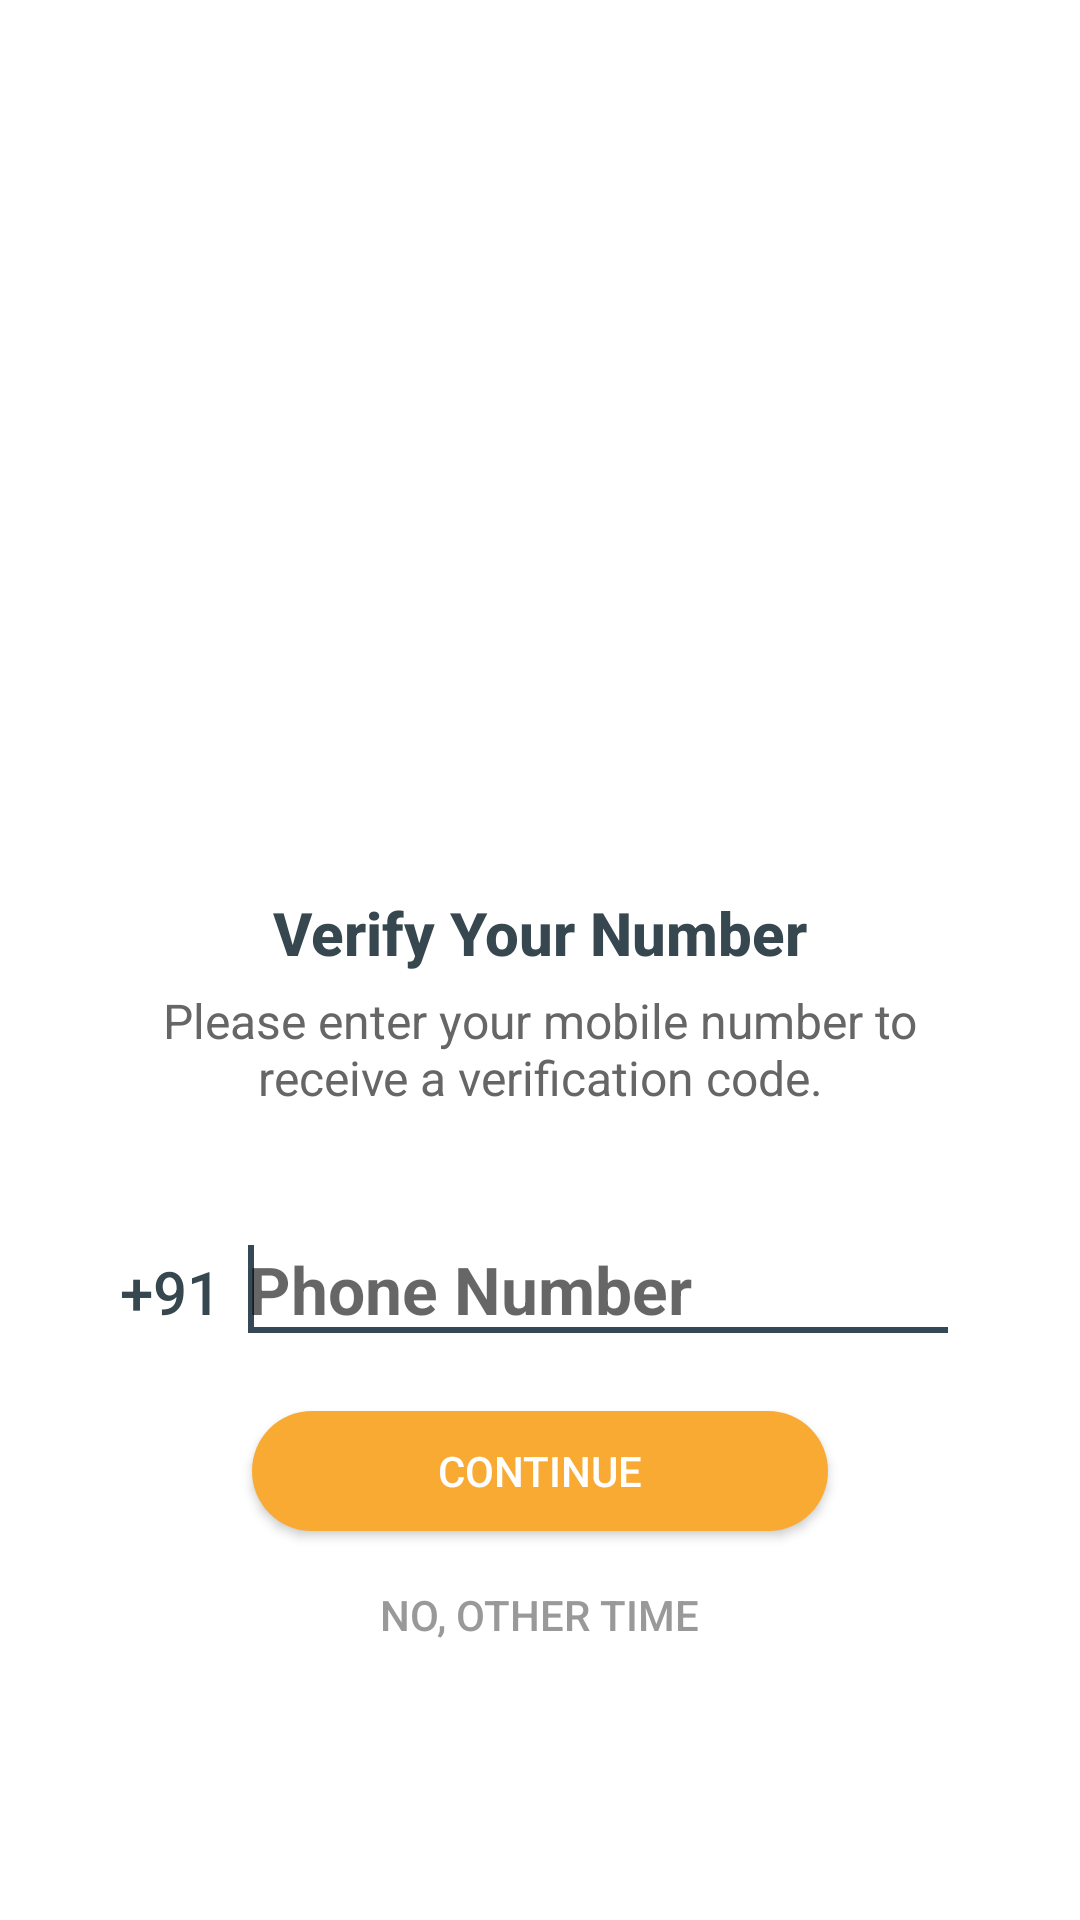

Here is an Android app screen rendered from its layout file. Give the layout XML and the strings, colors and styles it references.
<!-- AndroidManifest.xml: application theme AppTheme -->
<!-- res/layout/activity_phone_number.xml -->
<?xml version="1.0" encoding="utf-8"?>
<RelativeLayout xmlns:android="http://schemas.android.com/apk/res/android"
    xmlns:app="http://schemas.android.com/apk/res-auto"
    android:layout_width="match_parent"
    android:layout_height="match_parent"
    android:background="@android:color/white"
    android:fitsSystemWindows="true">

    <LinearLayout
        android:layout_width="wrap_content"
        android:layout_height="wrap_content"
        android:layout_centerInParent="true"
        android:gravity="center"
        android:orientation="vertical">

        <ImageView
            android:layout_width="220dp"
            android:layout_height="220dp"
            android:src="@drawable/img_number_verification" />

        <TextView
            android:layout_width="wrap_content"
            android:layout_height="wrap_content"
            android:text="Verify Your Number"
            android:textAppearance="@style/Base.TextAppearance.AppCompat.Title"
            android:textColor="@color/grey_80"
            android:textStyle="bold" />

        <TextView
            android:layout_width="280dp"
            android:layout_height="wrap_content"
            android:layout_marginTop="@dimen/spacing_medium"
            android:gravity="center"
            android:text="Please enter your mobile number to receive a verification code."
            android:textAppearance="@style/Base.TextAppearance.AppCompat.Subhead"
            android:textColor="@color/grey_60" />

        <LinearLayout
            android:layout_width="match_parent"
            android:layout_height="wrap_content"
            android:layout_marginTop="@dimen/spacing_xlarge"
            android:layout_marginBottom="@dimen/spacing_large"
            android:orientation="horizontal">

            <TextView
                android:id="@+id/phone_number_txt_country_code"
                android:layout_width="wrap_content"
                android:layout_height="wrap_content"
                android:enabled="false"
                android:inputType="phone"
                android:maxLines="1"
                android:singleLine="true"
                android:text="@string/_91"
                android:textAppearance="@style/Base.TextAppearance.AppCompat.Title"
                android:textColor="@color/grey_80" />

            <View
                android:layout_width="@dimen/spacing_medium"
                android:layout_height="0dp" />

            <com.google.android.material.textfield.TextInputEditText
                android:id="@+id/phone_number_edt_phone_number"
                android:layout_width="match_parent"
                android:layout_height="wrap_content"
                android:hint="@string/phone_number"
                android:inputType="phone"
                android:maxLength="10"
                android:maxLines="1"
                android:singleLine="true"
                android:textAppearance="@style/Base.TextAppearance.AppCompat.Large"
                android:textColor="@color/grey_90"
                android:textStyle="bold">

                <requestFocus />

            </com.google.android.material.textfield.TextInputEditText>

        </LinearLayout>

        <Button
            android:id="@+id/phone_number_btn_continue"
            android:layout_width="200dp"
            android:layout_height="wrap_content"
            android:background="@drawable/btn_rounded_primary"
            android:text="CONTINUE"
            android:textColor="@android:color/white" />

        <Button
            android:id="@+id/phone_number_btn_other_time"
            style="@style/Widget.AppCompat.Button.Borderless"
            android:layout_width="wrap_content"
            android:layout_height="wrap_content"
            android:gravity="center"
            android:text="NO, OTHER TIME"
            android:textColor="@color/grey_40" />

    </LinearLayout>

</RelativeLayout>
<!-- resources referenced by this layout -->
<resources>
  <color name="grey_40">#999999</color>
  <color name="grey_60">#666666</color>
  <color name="grey_80">#37474F</color>
  <color name="grey_90">#263238</color>
  <dimen name="spacing_large">15dp</dimen>
  <dimen name="spacing_medium">5dp</dimen>
  <dimen name="spacing_xlarge">35dp</dimen>
  <!-- drawable btn_rounded_primary: vector/xml drawable (drawable, 2256 chars, omitted) -->
  <string name="_91">+91</string>
  <string name="phone_number">Phone Number</string>
  <style name="AppTheme" parent="Theme.AppCompat.Light.DarkActionBar">
          
          <item name="colorPrimary">@color/colorPrimary</item>
          <item name="colorPrimaryDark">@color/colorPrimaryDark</item>
          <item name="colorAccent">@color/colorPrimary</item>
          <item name="android:windowDisablePreview">true</item>
      </style>
  <color name="colorPrimary">#344955</color>
  <color name="colorPrimaryDark">#232F34</color>
</resources>
